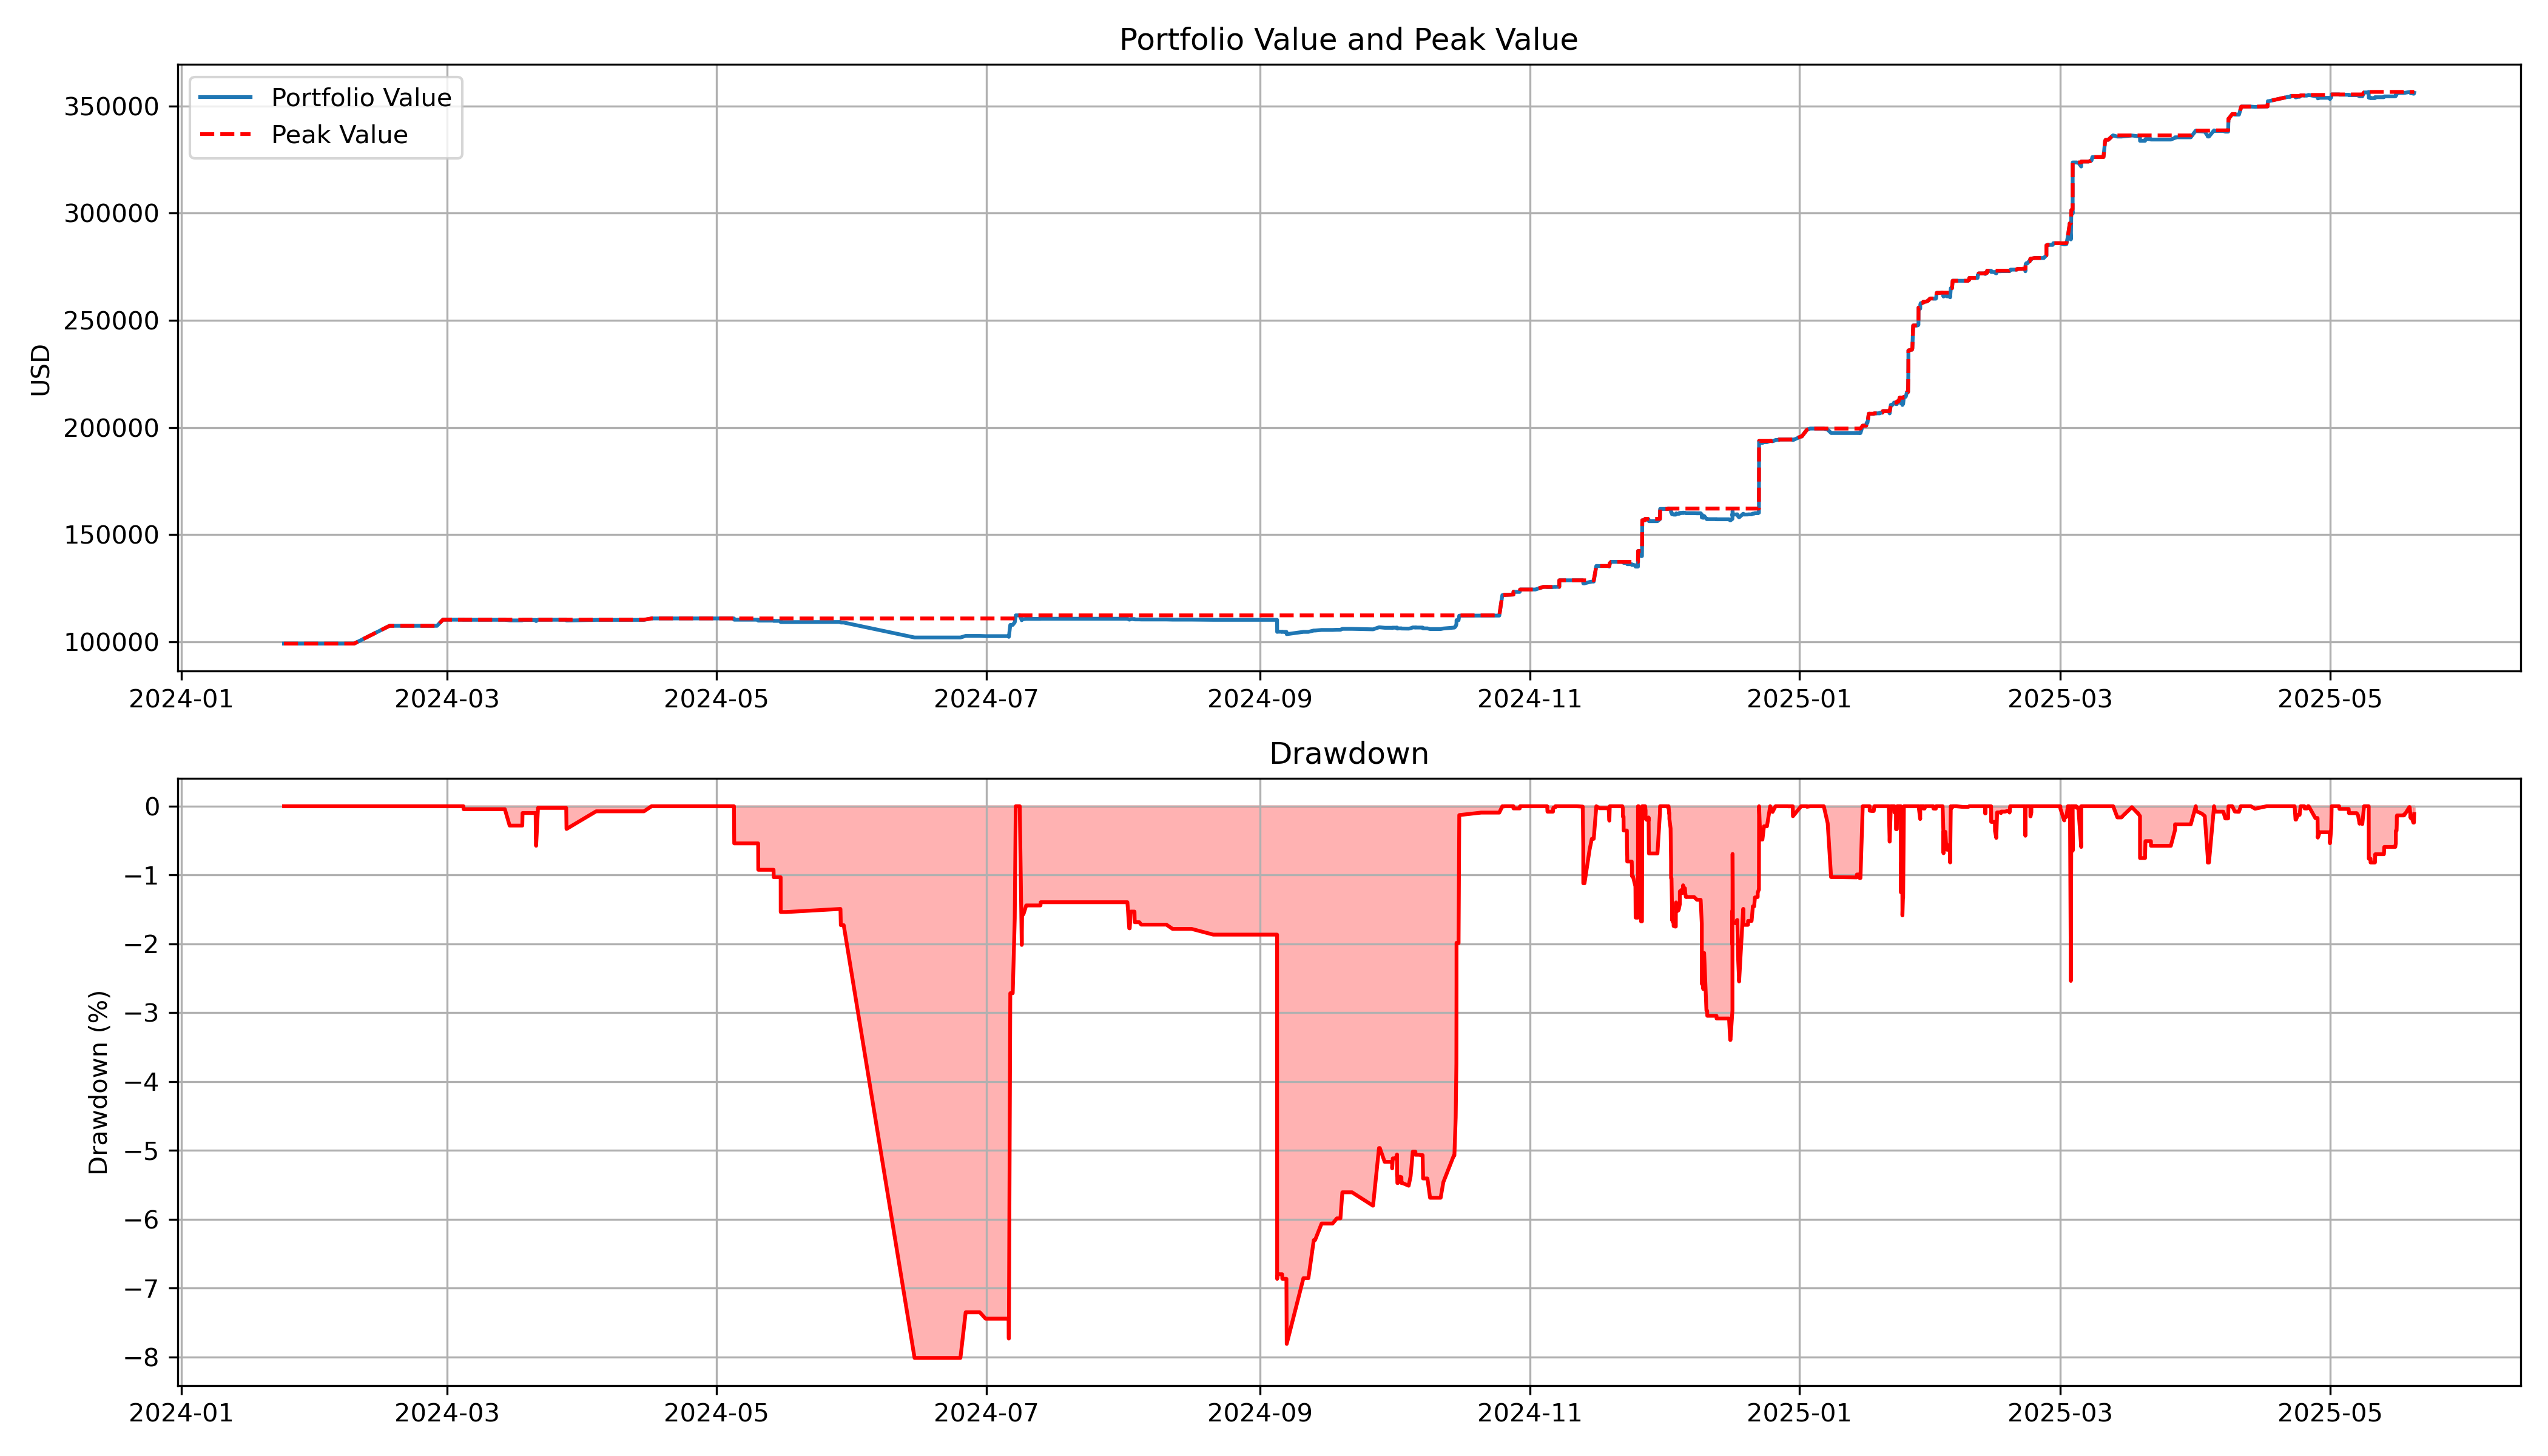

Values plotted in this chart, from the file beside it:
time, end_capital, cumulative_max, drawdown
2024-01-24 04:02:00, 99143, 99143, 0.0
2024-02-09 00:44:00, 99143, 99143, 0.0
2024-02-17 00:53:00, 107436, 107436, 0.0
2024-02-27 18:34:00, 107436, 107436, 0.0
2024-02-29 02:32:00, 110285, 110285, 0.0
2024-03-04 18:04:00, 110285, 110285, 0.0
2024-03-04 18:49:00, 110238, 110285, -0.04258
2024-03-14 02:52:00, 110238, 110285, -0.04258
2024-03-15 04:56:00, 109975, 110285, -0.2811
2024-03-18 01:37:00, 109975, 110285, -0.2811
2024-03-18 02:55:00, 110177, 110285, -0.09826
2024-03-19 04:31:00, 110177, 110285, -0.09826
2024-03-21 01:59:00, 110177, 110285, -0.09826
2024-03-21 02:59:00, 109769, 110285, -0.4682
2024-03-21 03:07:00, 109769, 110285, -0.4682
2024-03-21 04:40:00, 109652, 110285, -0.5744
2024-03-21 14:53:00, 110259, 110285, -0.02379
2024-03-23 15:36:00, 110259, 110285, -0.02379
2024-03-28 00:02:00, 110259, 110285, -0.02379
2024-03-28 01:35:00, 109921, 110285, -0.3301
2024-04-03 18:33:00, 110204, 110285, -0.07361
2024-04-14 14:08:00, 110204, 110285, -0.07361
2024-04-16 07:05:00, 110880, 110880, 0.0
2024-05-04 22:47:00, 110880, 110880, 0.0
2024-05-05 00:05:00, 110282, 110880, -0.5395
2024-05-10 10:00:00, 110282, 110880, -0.5395
2024-05-10 10:45:00, 109856, 110880, -0.9231
2024-05-13 21:40:00, 109856, 110880, -0.9231
2024-05-13 22:41:00, 109736, 110880, -1.031
2024-05-15 12:11:00, 109736, 110880, -1.031
2024-05-15 12:26:00, 109176, 110880, -1.537
2024-05-16 18:00:00, 109176, 110880, -1.537
2024-05-28 21:35:00, 109226, 110880, -1.492
2024-05-29 00:53:00, 109226, 110880, -1.492
2024-05-29 02:49:00, 108964, 110880, -1.728
2024-05-29 18:32:00, 108964, 110880, -1.728
2024-06-14 19:07:00, 101992, 110880, -8.015
2024-06-25 04:01:00, 101992, 110880, -8.015
2024-06-26 08:34:00, 102728, 110880, -7.352
2024-06-29 13:18:00, 102728, 110880, -7.352
2024-06-30 20:50:00, 102625, 110880, -7.445
2024-07-04 19:54:00, 102625, 110880, -7.445
2024-07-06 01:42:00, 102625, 110880, -7.445
2024-07-06 02:37:00, 102305, 110880, -7.734
2024-07-06 03:05:00, 102305, 110880, -7.734
2024-07-06 10:48:00, 107868, 110880, -2.716
2024-07-07 00:01:00, 107868, 110880, -2.716
2024-07-07 11:01:00, 109076, 110880, -1.627
2024-07-07 16:27:00, 112316, 112316, 0.0
2024-07-08 09:30:00, 112316, 112316, 0.0
2024-07-08 14:09:00, 112316, 112316, 0.0
2024-07-09 00:55:00, 110053, 112316, -2.015
2024-07-09 02:48:00, 110553, 112316, -1.57
2024-07-09 10:02:00, 110553, 112316, -1.57
2024-07-10 01:11:00, 110698, 112316, -1.441
2024-07-13 06:41:00, 110698, 112316, -1.441
2024-07-13 08:05:00, 110750, 112316, -1.394
2024-08-01 22:35:00, 110750, 112316, -1.394
2024-08-02 08:32:00, 110324, 112316, -1.774
2024-08-02 11:08:00, 110324, 112316, -1.774
... 882 more rows
